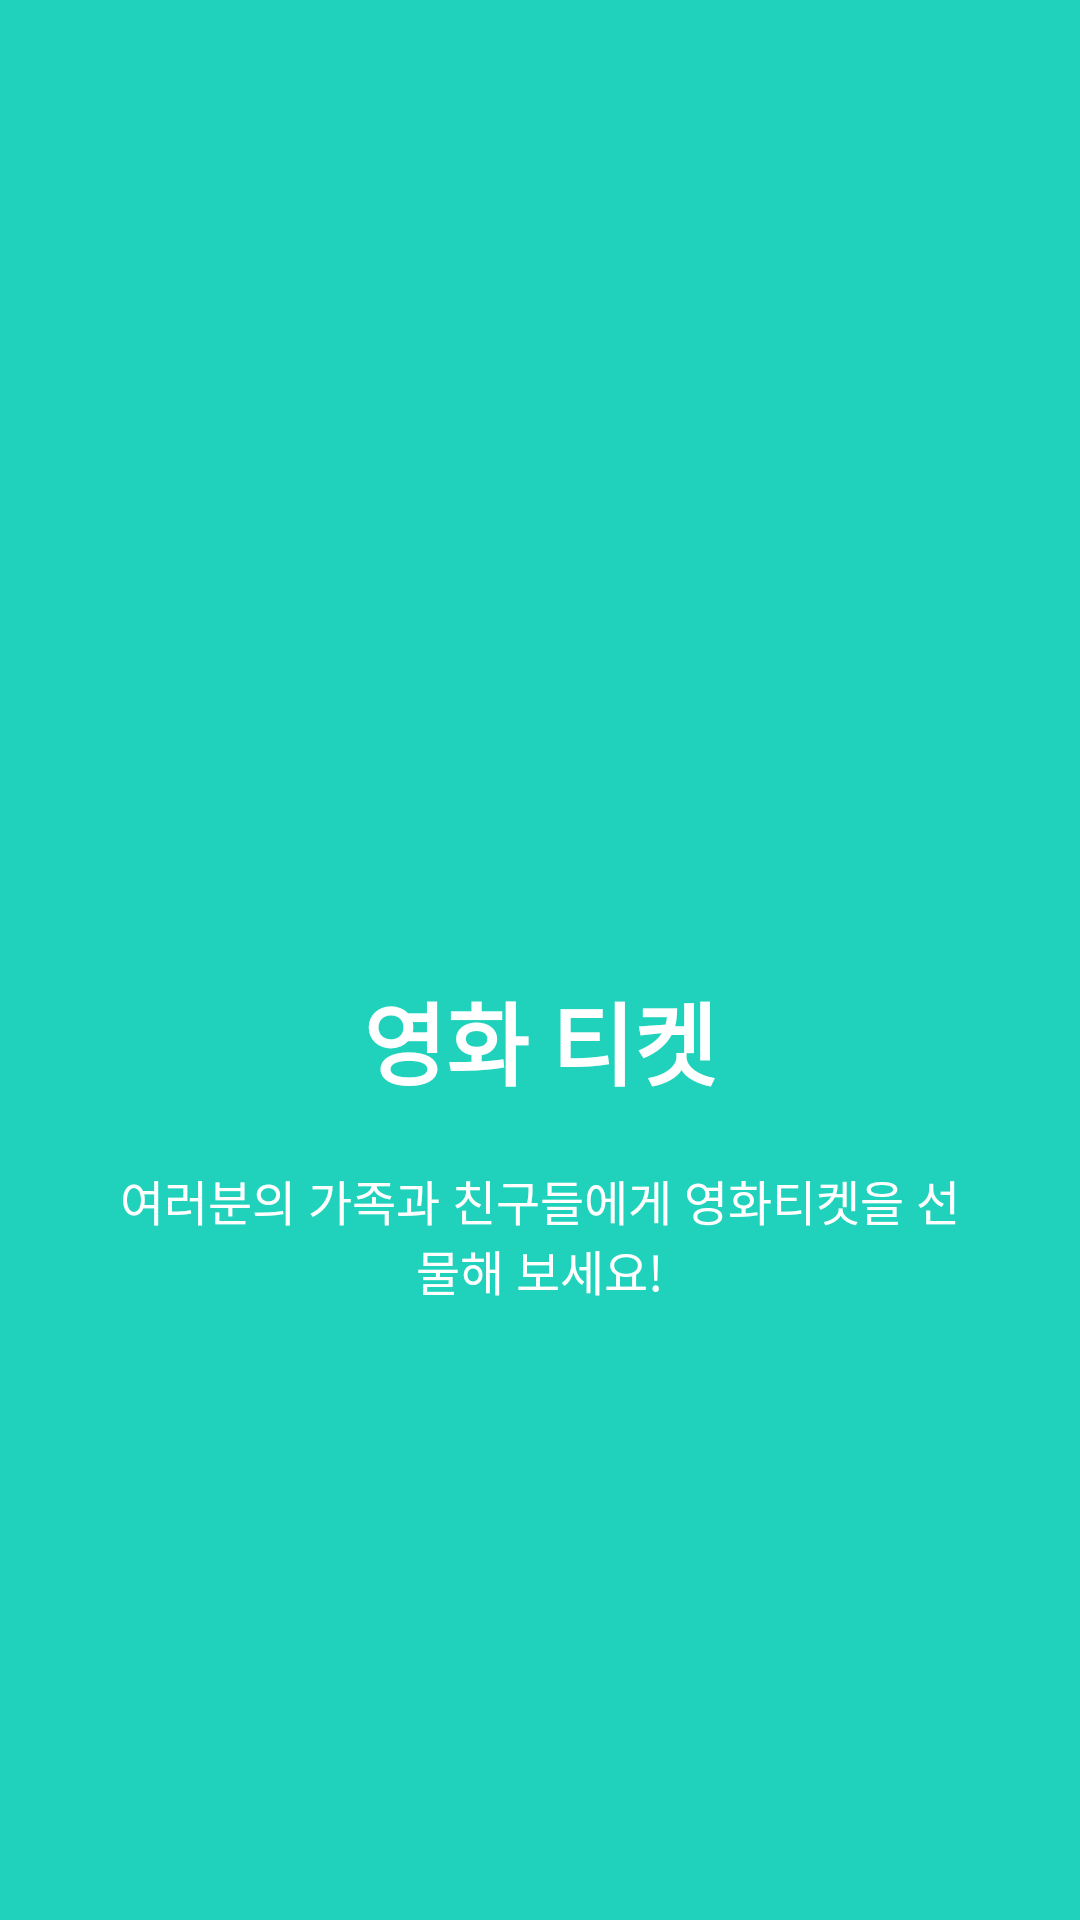

Reconstruct the res/layout file that produces this screen, plus the resources it refers to.
<!-- AndroidManifest.xml: application theme AppTheme -->
<!-- res/layout/welcome_slide2.xml -->
<?xml version="1.0" encoding="utf-8"?>
<RelativeLayout xmlns:android="http://schemas.android.com/apk/res/android"
                android:background="@color/bg_screen2"
                android:layout_width="match_parent"
                android:layout_height="match_parent">

	<LinearLayout
		android:layout_width="wrap_content"
		android:layout_height="wrap_content"
	    android:gravity="center_horizontal"
	    android:orientation="vertical"
	    android:layout_centerInParent="true"
		>

		<ImageView
			android:layout_width="@dimen/img_width_height"
			android:layout_height="@dimen/img_width_height"
		    android:src="@drawable/ic_movie"
			/>

		<TextView
			android:layout_width="wrap_content"
			android:layout_height="wrap_content"
		    android:text="@string/slide_2_title"
		    android:textColor="@android:color/white"
		    android:textSize="@dimen/slide_title"
		    android:textStyle="bold"
			/>

		<TextView
			android:layout_width="wrap_content"
			android:layout_height="wrap_content"
		    android:layout_marginTop="20dp"
		    android:paddingLeft="@dimen/desc_padding"
		    android:paddingRight="@dimen/desc_padding"
		    android:text="@string/slide_2_desc"
		    android:textAlignment="center"
		    android:textSize="@dimen/slide_desc"
		    android:textColor="@android:color/white"
			/>

	</LinearLayout>

</RelativeLayout>
<!-- resources referenced by this layout -->
<resources>
  <color name="bg_screen2">#20d2bb</color>
  <dimen name="desc_padding">40dp</dimen>
  <dimen name="img_width_height">120dp</dimen>
  <dimen name="slide_desc">16dp</dimen>
  <dimen name="slide_title">30dp</dimen>
  <string name="slide_2_desc">여러분의 가족과 친구들에게 영화티켓을 선물해 보세요!</string>
  <string name="slide_2_title">영화 티켓</string>
  <style name="AppTheme" parent="Theme.AppCompat.Light.DarkActionBar">
  		
  		<item name="colorPrimary">@color/colorPrimary</item>
  		<item name="colorPrimaryDark">@color/colorPrimaryDark</item>
  		<item name="colorAccent">@color/colorAccent</item>
  		<item name="windowActionBar">false</item>
  		<item name="windowNoTitle">true</item>
  	</style>
  <color name="colorPrimary">#3F51B5</color>
  <color name="colorPrimaryDark">#303F9F</color>
  <color name="colorAccent">#FF4081</color>
</resources>
